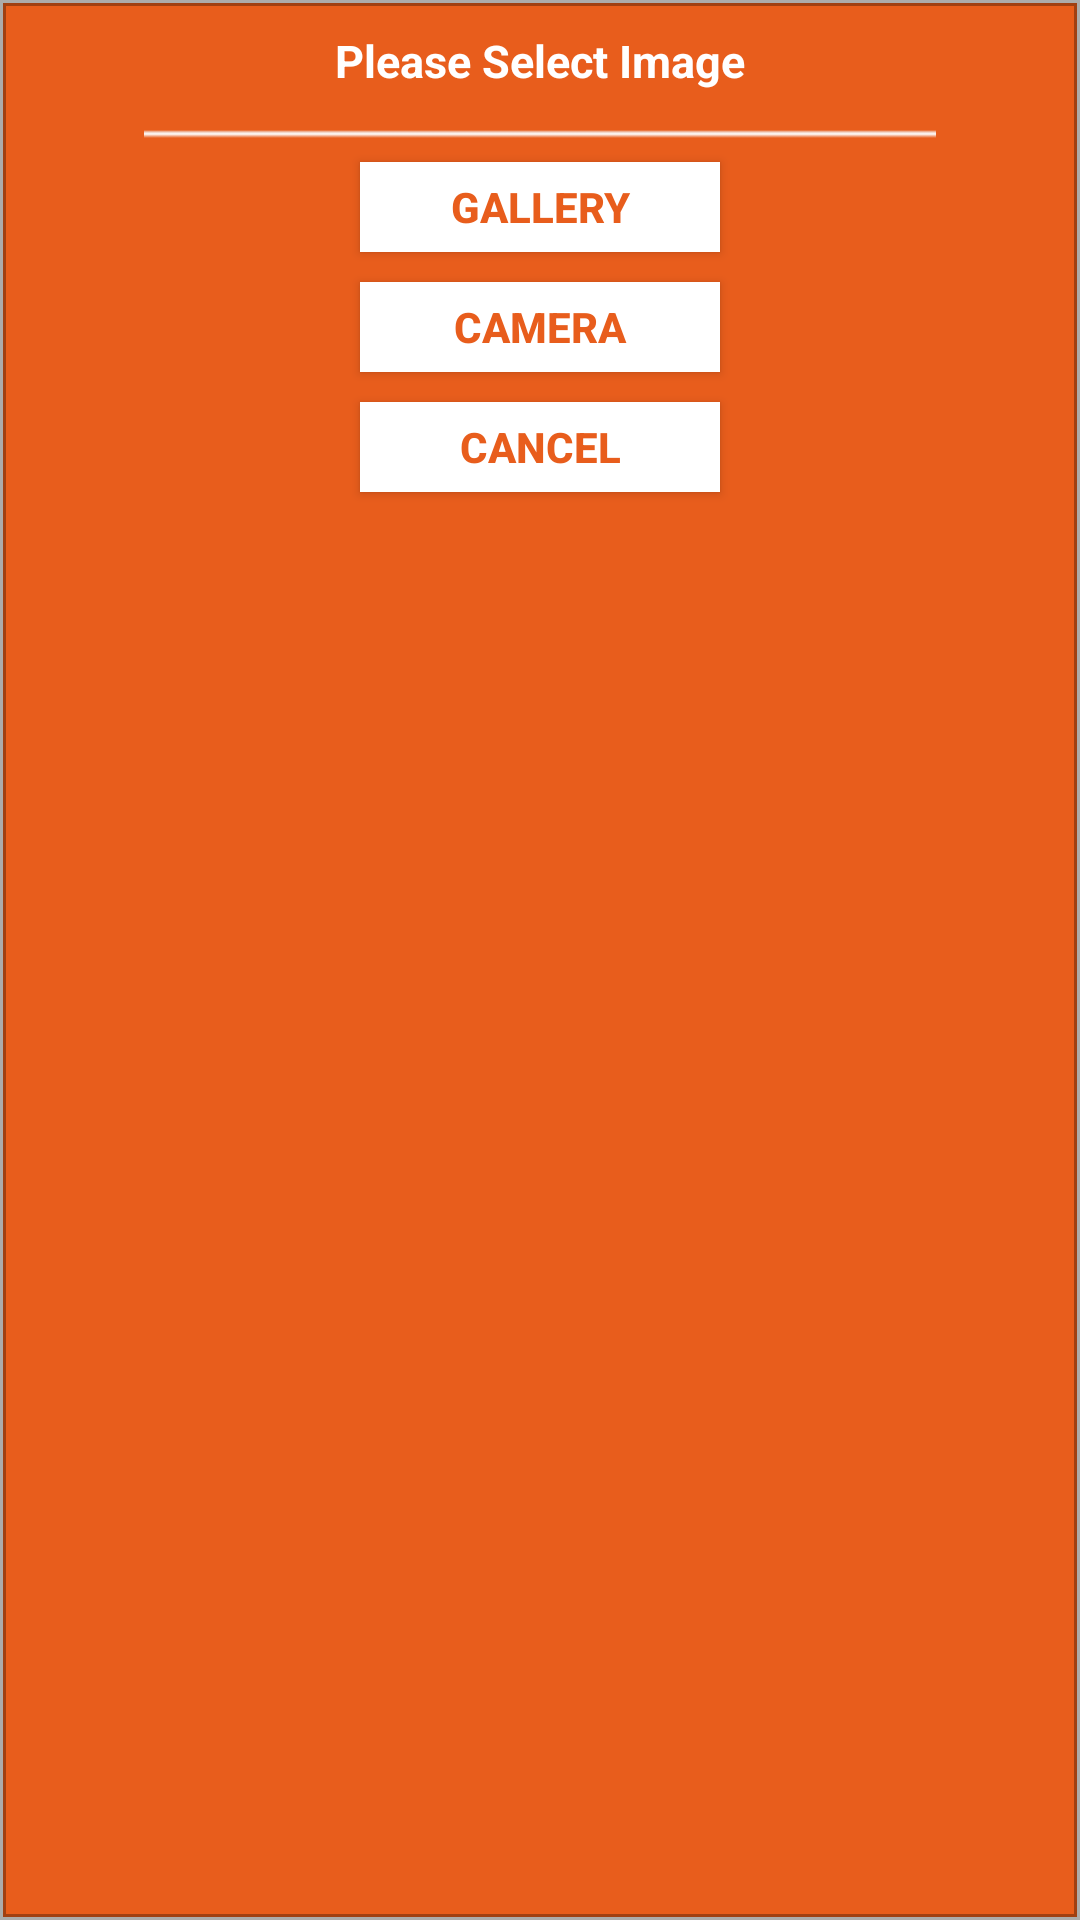

The Android layout XML behind this screen, and the referenced resources:
<!-- AndroidManifest.xml: application theme AppTheme -->
<!-- res/layout/facesheet_dailog.xml -->
<?xml version="1.0" encoding="utf-8"?>
<LinearLayout xmlns:android="http://schemas.android.com/apk/res/android"
    android:layout_width="fill_parent"
    android:layout_height="wrap_content"
    android:background="@drawable/dailogbox"
    android:gravity="center_horizontal"
    android:orientation="vertical" >

    <TextView
        android:id="@+id/txt_dia"
        android:layout_width="wrap_content"
        android:layout_height="wrap_content"
        android:layout_gravity="center"
        android:layout_margin="10dp"
        android:text="Please Select Image"
        android:textColor="@android:color/white"
        android:textSize="15dp"
        android:textStyle="bold" >
    </TextView>

    <ImageView
        android:id="@+id/imageView1"
        android:layout_width="wrap_content"
        android:layout_height="wrap_content"
        android:scaleType="fitXY"
        android:src="@drawable/line" />

    <Button
        android:id="@+id/Gallery"
        android:layout_width="120dp"
        android:layout_height="30dp"
        android:layout_marginTop="5sp"
        android:background="@drawable/dailog_left_selector"
        android:clickable="true"
        android:text="Gallery"
        android:textColor="@color/color_primary"
        android:textStyle="bold" />

    <Button
        android:id="@+id/Camera"
        android:layout_width="120dp"
        android:layout_height="30dp"
        android:layout_marginTop="10sp"
        android:background="@drawable/dailog_left_selector"
        android:clickable="true"
        android:text="Camera"
    android:textColor="@color/color_primary"
        android:textStyle="bold" />

    <Button
        android:id="@+id/Cancel"
        android:layout_width="120dp"
        android:layout_height="30dp"
        android:layout_marginBottom="10sp"
        android:layout_marginTop="10sp"
        android:background="@drawable/dailog_left_selector"
        android:clickable="true"
        android:text="Cancel"
            android:textColor="@color/color_primary"
        android:textStyle="bold" />

</LinearLayout>
<!-- resources referenced by this layout -->
<resources>
  <color name="color_primary">#e85d1c</color>
  <!-- drawable dailog_left_selector (drawable) -->
  <?xml version="1.0" encoding="utf-8"?>
   
    <selector xmlns:android="http://schemas.android.com/apk/res/android"> 
        <item  android:state_focused="true" android:state_pressed="true" 
              android:drawable="@drawable/select_dailog_left_btn"  /> 
        <item android:state_focused="false" android:state_pressed="true" 
              android:drawable="@drawable/select_dailog_left_btn" /> 
       <item android:drawable="@drawable/dailog_left_btn" /> 
    </selector>
  <!-- drawable dailogbox (drawable) -->
  <?xml version="1.0" encoding="utf-8"?>
  <layer-list xmlns:android="http://schemas.android.com/apk/res/android">
      <item
          android:top="0dp"
          android:left="0dp"
          android:right="0dp"
          android:bottom="0dp">
  
          <shape android:shape="rectangle">
              <solid android:color="@color/color_primary"/>
              <stroke
                  android:width="2dp"
                  android:color="#50000000"/>
          </shape>
      </item>
  </layer-list>
  <!-- drawable line: png bitmap (drawable-hdpi, 2874 bytes) -->
  <style name="AppTheme" parent="Base.Theme.DesignDemo">
          
      </style>
  <!-- drawable select_dailog_left_btn (drawable) -->
  <shape
      xmlns:android="http://schemas.android.com/apk/res/android"
      android:shape="rectangle"   >
  
      <solid
          android:color="@color/selector_color" >  
      </solid>
  
  
  
   
  
  
  
  
  
  </shape>
  <!-- drawable dailog_left_btn (drawable) -->
  <shape
      xmlns:android="http://schemas.android.com/apk/res/android"
      android:shape="rectangle"   >
  
      <solid
          android:color="@color/dailog_left_btn_color" >  
      </solid>
  
  
  
    
  
  
  
  
  
  </shape>
  <style name="Base.Theme.DesignDemo" parent="Theme.AppCompat.Light.NoActionBar">
          <item name="colorPrimary">@color/color_primary</item>
          <item name="colorPrimaryDark">@color/color_primary_dark</item>
          <item name="android:windowContentOverlay">@null</item>
          <item name="colorAccent">@color/color_primary</item>
          <item name="android:windowNoTitle">true</item>
          <item name="windowActionBar">false</item>
      </style>
  <color name="selector_color">#50000000</color>
  <color name="dailog_left_btn_color">#fff</color>
  <color name="color_primary_dark">#c0501c</color>
</resources>
